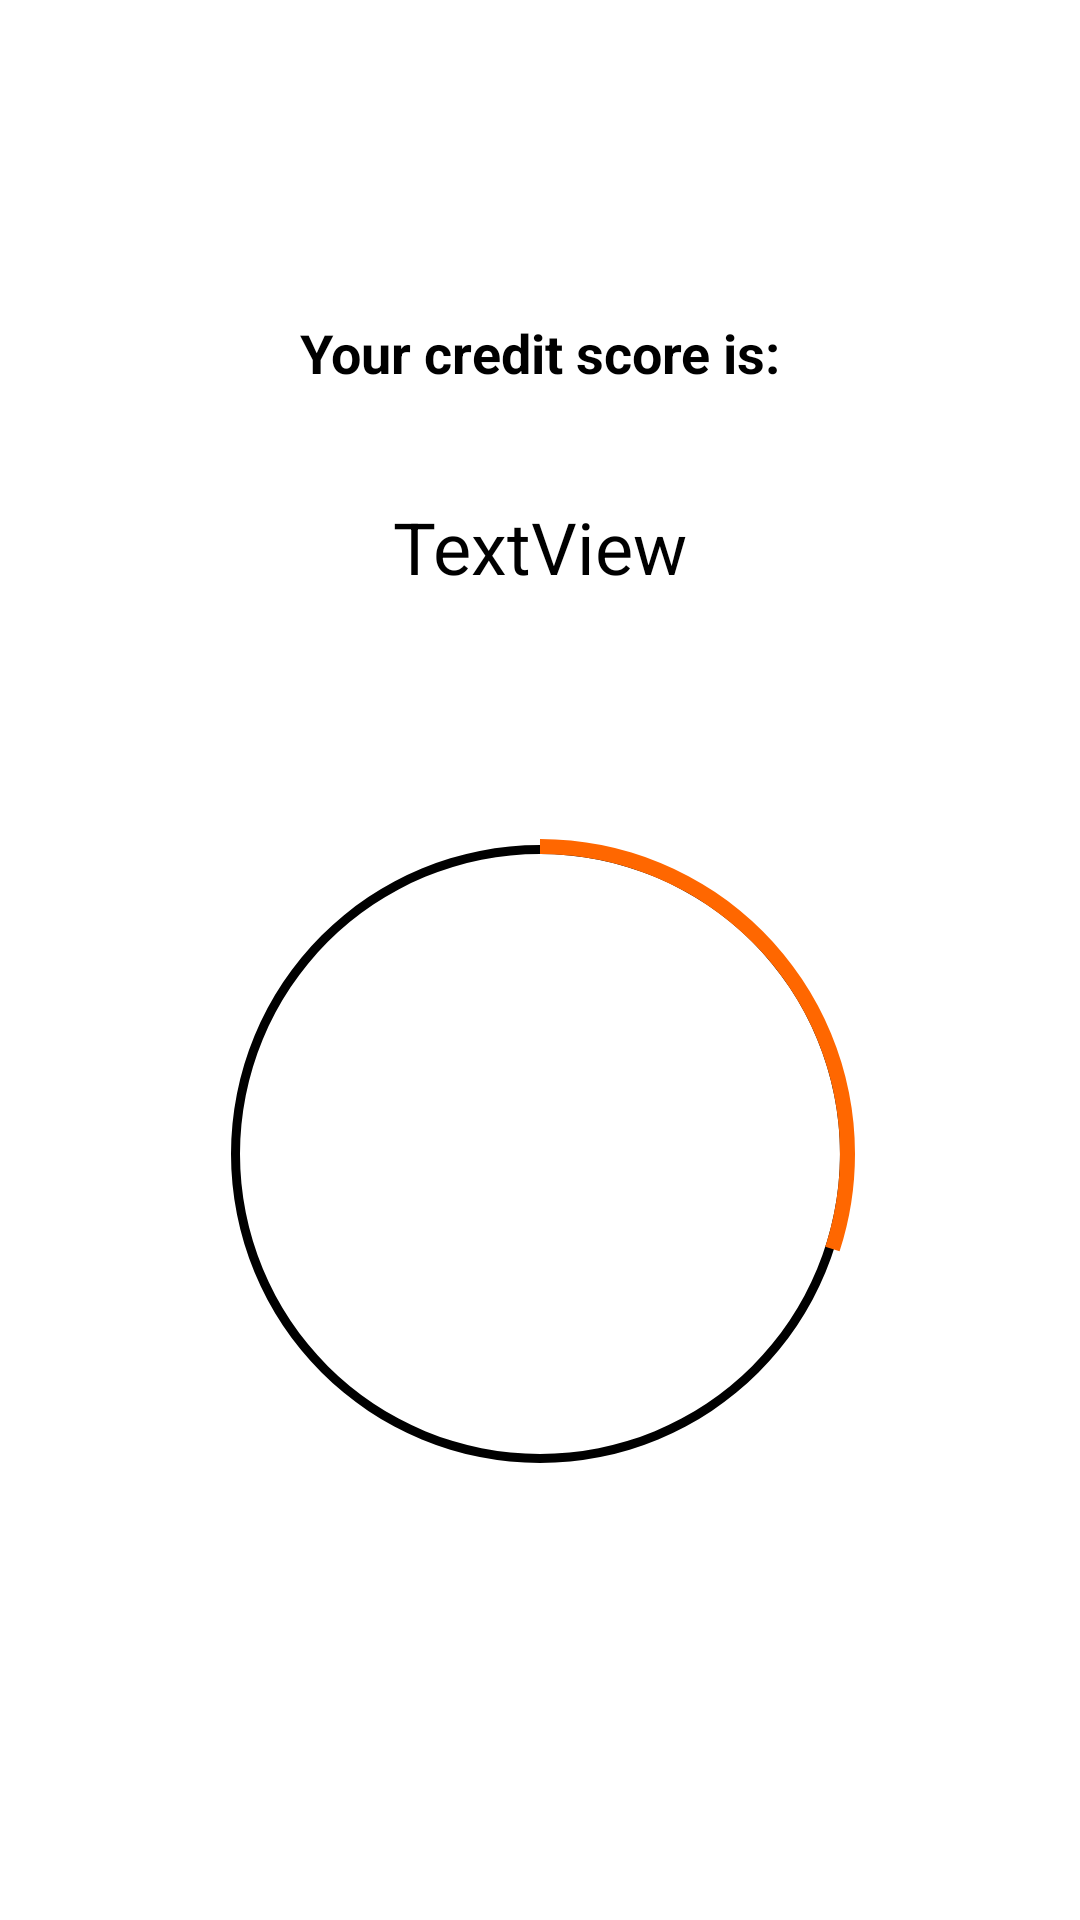

This screen was rendered from an Android layout file. Write that file and the resources it references.
<!-- AndroidManifest.xml: application theme Theme.MyApplication -->
<!-- res/layout/activity_donut.xml -->
<?xml version="1.0" encoding="utf-8"?>
<androidx.constraintlayout.widget.ConstraintLayout
    xmlns:android="http://schemas.android.com/apk/res/android"
    xmlns:app="http://schemas.android.com/apk/res-auto"
    xmlns:tools="http://schemas.android.com/tools"
    android:layout_width="match_parent"
    android:layout_height="match_parent"
    tools:context=".controller.DonutActivity">

    
    <TextView
        android:id="@+id/titleTextView"
        android:layout_width="wrap_content"
        android:layout_height="wrap_content"
        android:text="@string/your_credit_score_is"
        android:textColor="@color/black"
        android:textSize="18sp"
        android:textStyle="bold"
        app:layout_constraintBottom_toTopOf="@+id/constraintLayout"
        app:layout_constraintEnd_toEndOf="parent"
        app:layout_constraintHorizontal_bias="0.5"
        app:layout_constraintStart_toStartOf="parent"
        app:layout_constraintTop_toTopOf="parent" />

    
    <androidx.constraintlayout.widget.ConstraintLayout
        android:id="@+id/constraintLayout"
        android:layout_width="wrap_content"
        android:layout_height="wrap_content"
        app:layout_constraintBottom_toBottomOf="parent"
        app:layout_constraintEnd_toEndOf="parent"
        app:layout_constraintHorizontal_bias="0.5"
        app:layout_constraintStart_toStartOf="parent"
        app:layout_constraintTop_toBottomOf="@+id/titleTextView">

        
        <ProgressBar
            android:id="@+id/background_progressbar"
            style="?android:attr/progressBarStyleHorizontal"
            android:layout_width="300dp"
            android:layout_height="300dp"
            android:indeterminate="false"
            android:max="100"
            android:progress="100"
            android:progressDrawable="@drawable/stats_full"
            app:layout_constraintBottom_toBottomOf="parent"
            app:layout_constraintEnd_toEndOf="parent"
            app:layout_constraintHorizontal_bias="0.5"
            app:layout_constraintStart_toStartOf="parent"
            app:layout_constraintTop_toTopOf="parent" />

        
        <ProgressBar
            android:id="@+id/stats_progressbar"
            style="?android:attr/progressBarStyleHorizontal"
            android:layout_width="300dp"
            android:layout_height="300dp"
            android:indeterminate="false"
            android:max="100"
            android:progress="30"
            android:progressDrawable="@drawable/stats_progress"
            app:layout_constraintBottom_toBottomOf="parent"
            app:layout_constraintEnd_toEndOf="parent"
            app:layout_constraintHorizontal_bias="0.5"
            app:layout_constraintStart_toStartOf="parent"
            app:layout_constraintTop_toTopOf="parent" />

        
        <TextView
            android:id="@+id/calculatedScoreTextView"
            android:layout_width="wrap_content"
            android:layout_height="wrap_content"
            android:textColor="@color/black"
            tools:text="0/700"
            android:textSize="20sp"
            app:layout_constraintBottom_toBottomOf="parent"
            app:layout_constraintEnd_toEndOf="parent"
            app:layout_constraintHorizontal_bias="0.5"
            app:layout_constraintStart_toStartOf="parent"
            app:layout_constraintTop_toTopOf="parent" />
    </androidx.constraintlayout.widget.ConstraintLayout>

    <TextView
        android:id="@+id/clientRefText"
        android:layout_width="wrap_content"
        android:layout_height="wrap_content"
        android:text="TextView"
        android:textColor="@color/black"
        android:textSize="24sp"
        app:layout_constraintBottom_toTopOf="@+id/constraintLayout"
        app:layout_constraintEnd_toEndOf="parent"
        app:layout_constraintStart_toStartOf="parent"
        app:layout_constraintTop_toBottomOf="@+id/titleTextView" />
    

</androidx.constraintlayout.widget.ConstraintLayout>
<!-- resources referenced by this layout -->
<resources>
  <color name="black">#FF000000</color>
  <!-- drawable stats_full (drawable) -->
  <?xml version="1.0" encoding="utf-8"?>
  <rotate xmlns:android="http://schemas.android.com/apk/res/android"
      android:fromDegrees="270"
      android:toDegrees="270">
      <shape
          android:innerRadius="100dp"
          android:shape="ring"
          android:thickness="3dp"
          android:useLevel="true">
          <solid android:color="@color/black"/>
      </shape>
  
  
  </rotate>
  <!-- drawable stats_progress (drawable) -->
  <?xml version="1.0" encoding="utf-8"?>
  <rotate xmlns:android="http://schemas.android.com/apk/res/android"
      android:fromDegrees="270"
      android:toDegrees="270">
      <shape
          android:innerRadius="100dp"
          android:shape="ring"
          android:thickness="5dp"
          android:useLevel="true">
          <solid android:color="@color/colorAccent"/>
      </shape>
  
  </rotate>
  <string name="your_credit_score_is">Your credit score is:</string>
  <style name="Theme.MyApplication" parent="Theme.MaterialComponents.DayNight.NoActionBar">
          
          <item name="colorPrimary">@color/colorPrimary</item>
          <item name="colorPrimaryVariant">@color/purple_700</item>
          <item name="colorOnPrimary">@color/white</item>
          
          <item name="colorSecondary">@color/teal_200</item>
          <item name="colorSecondaryVariant">@color/colorAccent</item>
          <item name="colorOnSecondary">@color/black</item>
          
          <item name="android:statusBarColor" tools:targetApi="l">?attr/colorPrimaryVariant</item>
          
      </style>
  <color name="colorAccent">#FF6700</color>
  <color name="colorPrimary">#FFFFFFFF</color>
  <color name="purple_700">#FF3700B3</color>
  <color name="white">#FFFFFFFF</color>
  <color name="teal_200">#FF03DAC5</color>
</resources>
